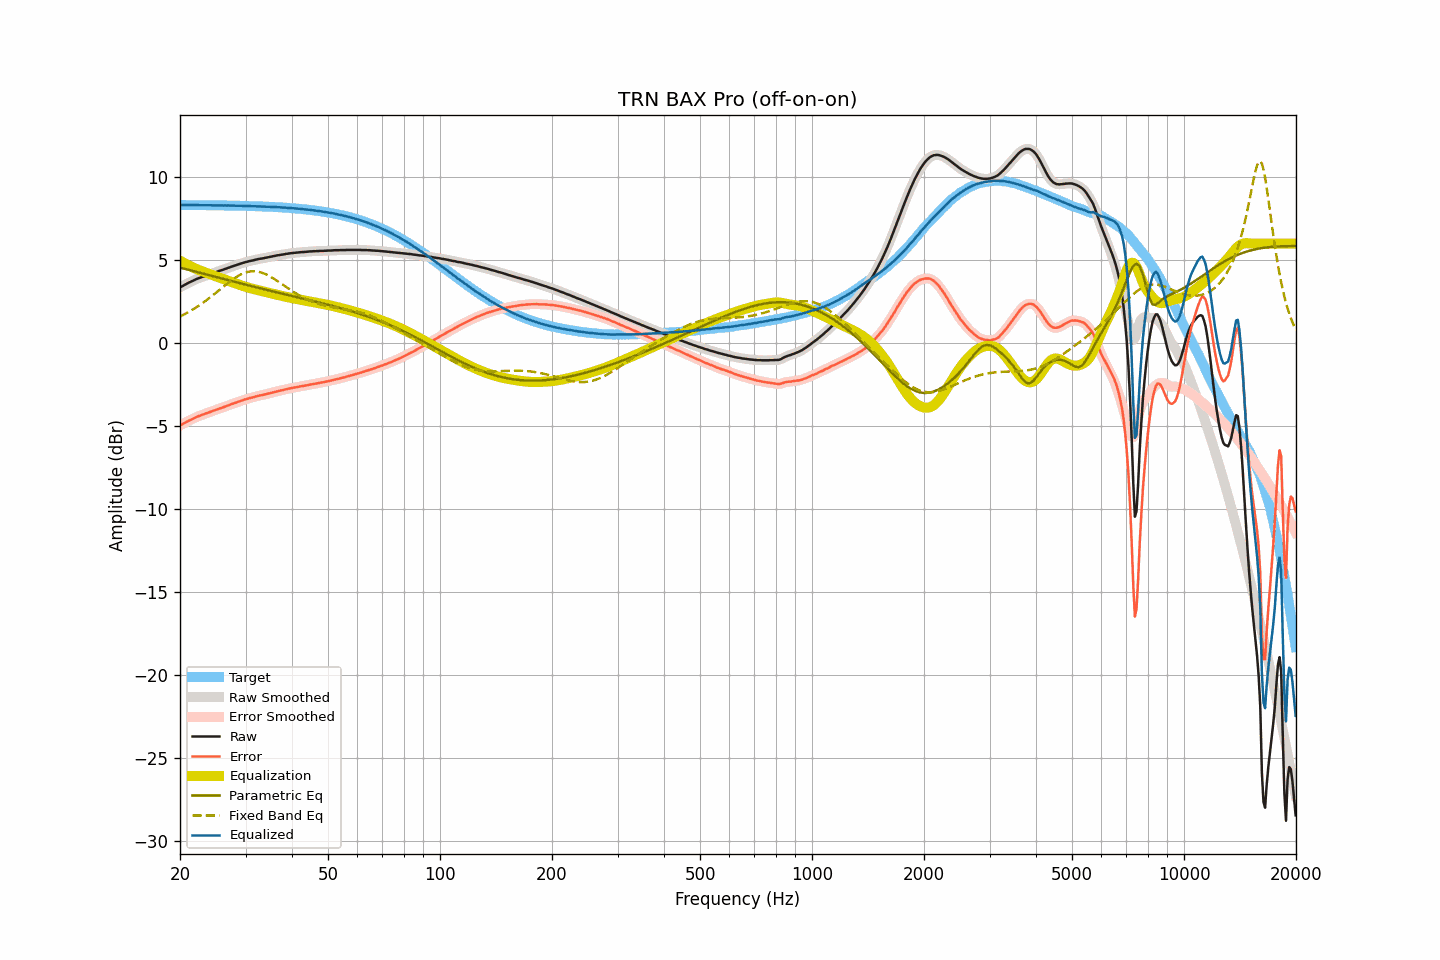

Source data for this figure (header and first rows):
frequency, raw, smoothed, error, error_smoothed, equalization, parametric_eq, fixed_band_eq, equalized_raw, equalized_smoothed, target
20.00, 3.36, 3.36, -4.97, -4.97, 4.97, 4.55, 1.60, 8.33, 8.33, 8.33
20.20, 3.41, 3.41, -4.92, -4.92, 4.92, 4.53, 1.65, 8.33, 8.33, 8.33
20.40, 3.46, 3.46, -4.87, -4.86, 4.86, 4.50, 1.70, 8.32, 8.33, 8.33
20.61, 3.52, 3.52, -4.81, -4.81, 4.81, 4.48, 1.75, 8.33, 8.32, 8.33
20.81, 3.57, 3.57, -4.76, -4.76, 4.76, 4.45, 1.80, 8.33, 8.33, 8.33
21.02, 3.62, 3.62, -4.71, -4.70, 4.71, 4.43, 1.85, 8.33, 8.33, 8.32
21.23, 3.67, 3.67, -4.65, -4.66, 4.66, 4.40, 1.91, 8.33, 8.32, 8.32
21.44, 3.71, 3.71, -4.61, -4.61, 4.61, 4.38, 1.97, 8.32, 8.32, 8.32
21.66, 3.76, 3.76, -4.56, -4.56, 4.56, 4.35, 2.02, 8.32, 8.32, 8.32
21.87, 3.80, 3.80, -4.52, -4.52, 4.52, 4.33, 2.08, 8.32, 8.32, 8.32
22.09, 3.85, 3.85, -4.47, -4.47, 4.48, 4.30, 2.15, 8.32, 8.32, 8.32
22.31, 3.89, 3.89, -4.43, -4.43, 4.43, 4.28, 2.21, 8.32, 8.32, 8.32
22.54, 3.93, 3.93, -4.39, -4.39, 4.39, 4.25, 2.27, 8.32, 8.32, 8.32
22.76, 3.96, 3.96, -4.36, -4.36, 4.36, 4.23, 2.34, 8.32, 8.32, 8.32
22.99, 4.00, 4.00, -4.32, -4.32, 4.32, 4.20, 2.41, 8.32, 8.32, 8.32
23.22, 4.03, 4.03, -4.29, -4.28, 4.28, 4.17, 2.48, 8.31, 8.32, 8.32
23.45, 4.07, 4.07, -4.25, -4.25, 4.25, 4.15, 2.55, 8.32, 8.31, 8.32
23.69, 4.10, 4.10, -4.22, -4.21, 4.21, 4.12, 2.62, 8.31, 8.31, 8.31
23.92, 4.13, 4.13, -4.18, -4.18, 4.18, 4.10, 2.70, 8.31, 8.31, 8.31
24.16, 4.17, 4.17, -4.14, -4.15, 4.14, 4.07, 2.77, 8.31, 8.31, 8.31
24.40, 4.20, 4.20, -4.11, -4.11, 4.11, 4.05, 2.85, 8.31, 8.31, 8.31
24.65, 4.24, 4.24, -4.07, -4.07, 4.07, 4.02, 2.93, 8.31, 8.31, 8.31
24.89, 4.27, 4.27, -4.04, -4.04, 4.04, 4.00, 3.00, 8.31, 8.31, 8.31
25.14, 4.30, 4.30, -4.01, -4.00, 4.00, 3.97, 3.08, 8.30, 8.31, 8.31
25.39, 4.34, 4.34, -3.97, -3.97, 3.97, 3.95, 3.16, 8.31, 8.31, 8.31
25.65, 4.37, 4.37, -3.93, -3.94, 3.94, 3.92, 3.24, 8.30, 8.30, 8.30
25.91, 4.40, 4.40, -3.90, -3.90, 3.90, 3.89, 3.32, 8.30, 8.30, 8.30
26.16, 4.43, 4.43, -3.87, -3.87, 3.87, 3.87, 3.40, 8.30, 8.30, 8.30
26.43, 4.47, 4.47, -3.83, -3.83, 3.83, 3.84, 3.48, 8.30, 8.30, 8.30
26.69, 4.50, 4.50, -3.80, -3.80, 3.80, 3.82, 3.56, 8.29, 8.30, 8.30
26.96, 4.54, 4.54, -3.76, -3.76, 3.76, 3.79, 3.63, 8.30, 8.30, 8.30
27.23, 4.57, 4.57, -3.73, -3.72, 3.72, 3.77, 3.71, 8.29, 8.30, 8.29
27.50, 4.61, 4.61, -3.68, -3.69, 3.69, 3.74, 3.78, 8.30, 8.29, 8.29
27.77, 4.64, 4.64, -3.65, -3.65, 3.65, 3.72, 3.85, 8.29, 8.29, 8.29
28.05, 4.67, 4.67, -3.62, -3.62, 3.62, 3.69, 3.92, 8.29, 8.29, 8.29
28.33, 4.70, 4.70, -3.59, -3.58, 3.58, 3.67, 3.98, 8.28, 8.28, 8.29
28.62, 4.74, 4.74, -3.55, -3.55, 3.55, 3.64, 4.04, 8.29, 8.28, 8.28
28.90, 4.77, 4.77, -3.51, -3.51, 3.51, 3.62, 4.09, 8.28, 8.28, 8.28
29.19, 4.80, 4.80, -3.48, -3.48, 3.48, 3.59, 4.14, 8.28, 8.28, 8.28
29.48, 4.83, 4.83, -3.45, -3.45, 3.45, 3.57, 4.19, 8.28, 8.28, 8.28
29.78, 4.86, 4.86, -3.42, -3.42, 3.42, 3.54, 4.23, 8.28, 8.27, 8.27
30.08, 4.89, 4.89, -3.38, -3.39, 3.39, 3.52, 4.26, 8.28, 8.27, 8.27
30.38, 4.91, 4.91, -3.36, -3.36, 3.36, 3.49, 4.29, 8.27, 8.27, 8.27
30.68, 4.94, 4.94, -3.33, -3.33, 3.33, 3.47, 4.31, 8.27, 8.27, 8.27
30.99, 4.96, 4.96, -3.30, -3.31, 3.30, 3.45, 4.32, 8.26, 8.26, 8.26
31.30, 4.98, 4.98, -3.28, -3.28, 3.28, 3.42, 4.33, 8.26, 8.26, 8.26
31.61, 5.00, 5.00, -3.26, -3.25, 3.25, 3.40, 4.33, 8.25, 8.25, 8.26
31.93, 5.03, 5.03, -3.22, -3.23, 3.23, 3.37, 4.33, 8.26, 8.25, 8.25
32.24, 5.05, 5.05, -3.20, -3.20, 3.20, 3.35, 4.31, 8.25, 8.25, 8.25
32.57, 5.07, 5.07, -3.18, -3.18, 3.18, 3.32, 4.29, 8.25, 8.25, 8.25
32.89, 5.09, 5.09, -3.15, -3.16, 3.16, 3.30, 4.27, 8.25, 8.24, 8.24
33.22, 5.10, 5.10, -3.14, -3.14, 3.14, 3.28, 4.24, 8.23, 8.24, 8.24
33.55, 5.12, 5.12, -3.12, -3.12, 3.11, 3.25, 4.21, 8.23, 8.23, 8.24
33.89, 5.14, 5.14, -3.09, -3.09, 3.09, 3.23, 4.16, 8.23, 8.23, 8.23
34.23, 5.16, 5.16, -3.07, -3.07, 3.07, 3.20, 4.12, 8.23, 8.23, 8.23
34.57, 5.18, 5.18, -3.04, -3.04, 3.04, 3.18, 4.07, 8.22, 8.22, 8.22
34.92, 5.20, 5.20, -3.02, -3.02, 3.02, 3.16, 4.02, 8.22, 8.22, 8.22
35.27, 5.22, 5.22, -2.99, -2.99, 2.99, 3.13, 3.96, 8.21, 8.21, 8.21
35.62, 5.24, 5.24, -2.97, -2.97, 2.97, 3.11, 3.90, 8.21, 8.21, 8.21
35.97, 5.26, 5.26, -2.94, -2.94, 2.95, 3.09, 3.84, 8.20, 8.21, 8.20
... 635 more rows
